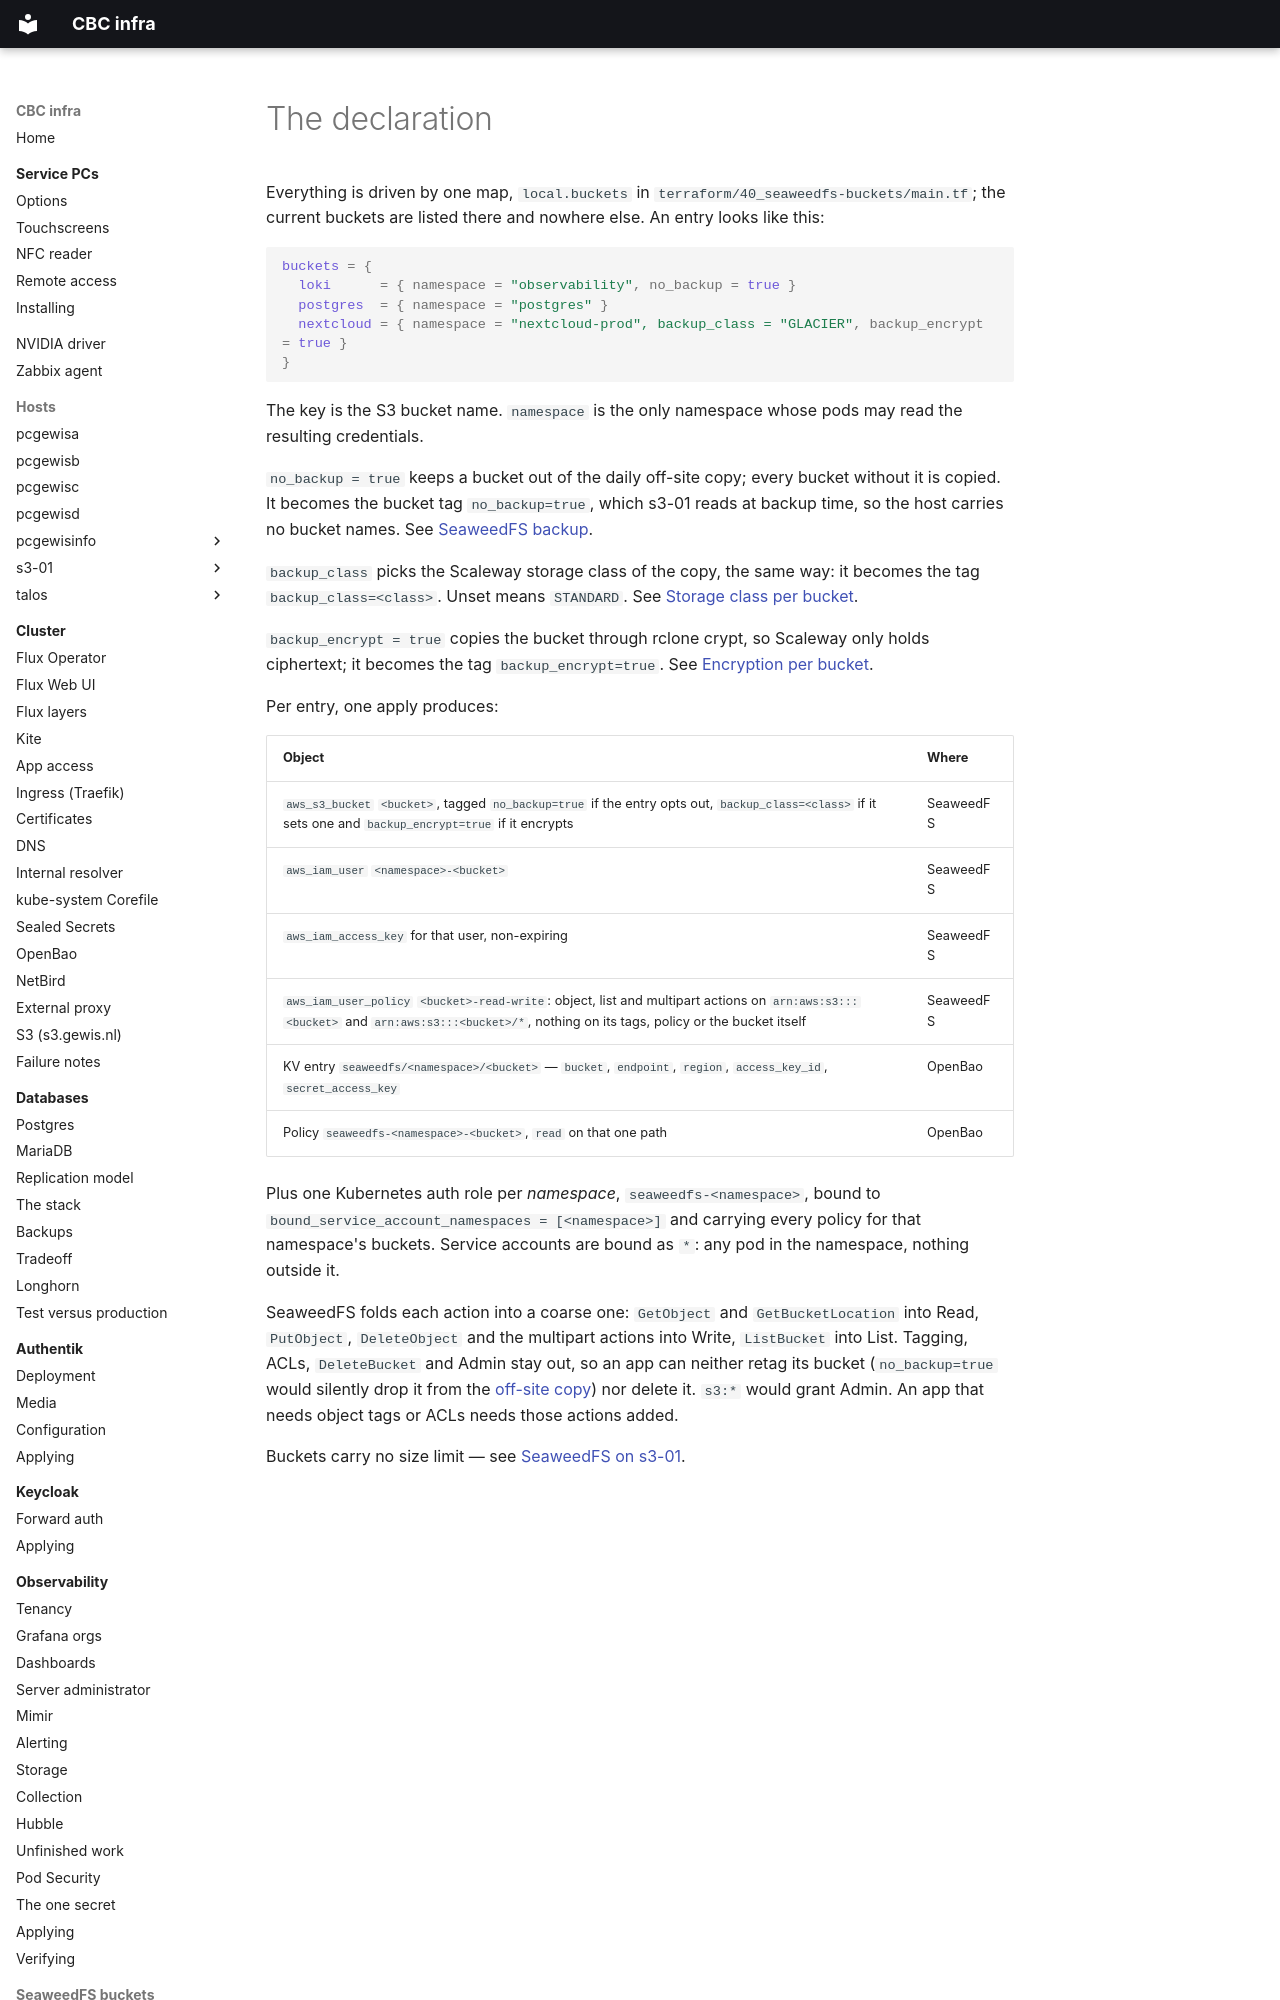

repository: GEWIS/infra · page: seaweedfs-buckets/declaration/index.html · generator: mkdocs

# The declaration

Everything is driven by one map, `local.buckets` in
`terraform/40_seaweedfs-buckets/main.tf`; the current buckets are listed there
and nowhere else. An entry looks like this:

```hcl
buckets = {
  loki      = { namespace = "observability", no_backup = true }
  postgres  = { namespace = "postgres" }
  nextcloud = { namespace = "nextcloud-prod", backup_class = "GLACIER", backup_encrypt = true }
}
```

The key is the S3 bucket name. `namespace` is the only namespace whose pods may read the resulting credentials.

`no_backup = true` keeps a bucket out of the daily off-site copy; every bucket
without it is copied. It becomes the bucket tag `no_backup=true`, which s3-01
reads at backup time, so the host carries no bucket names. See
[SeaweedFS backup](../seaweedfs-backup/index.md).

`backup_class` picks the Scaleway storage class of the copy, the same way: it
becomes the tag `backup_class=<class>`. Unset means `STANDARD`. See
[Storage class per bucket](../seaweedfs-backup/storage-class.md).

`backup_encrypt = true` copies the bucket through rclone crypt, so Scaleway only
holds ciphertext; it becomes the tag `backup_encrypt=true`. See
[Encryption per bucket](../seaweedfs-backup/encryption.md).

Per entry, one apply produces:

| Object | Where |
| --- | --- |
| `aws_s3_bucket` `<bucket>`, tagged `no_backup=true` if the entry opts out, `backup_class=<class>` if it sets one and `backup_encrypt=true` if it encrypts | SeaweedFS |
| `aws_iam_user` `<namespace>-<bucket>` | SeaweedFS |
| `aws_iam_access_key` for that user, non-expiring | SeaweedFS |
| `aws_iam_user_policy` `<bucket>-read-write`: object, list and multipart actions on `arn:aws:s3:::<bucket>` and `arn:aws:s3:::<bucket>/*`, nothing on its tags, policy or the bucket itself | SeaweedFS |
| KV entry `seaweedfs/<namespace>/<bucket>` — `bucket`, `endpoint`, `region`, `access_key_id`, `secret_access_key` | OpenBao |
| Policy `seaweedfs-<namespace>-<bucket>`, `read` on that one path | OpenBao |
